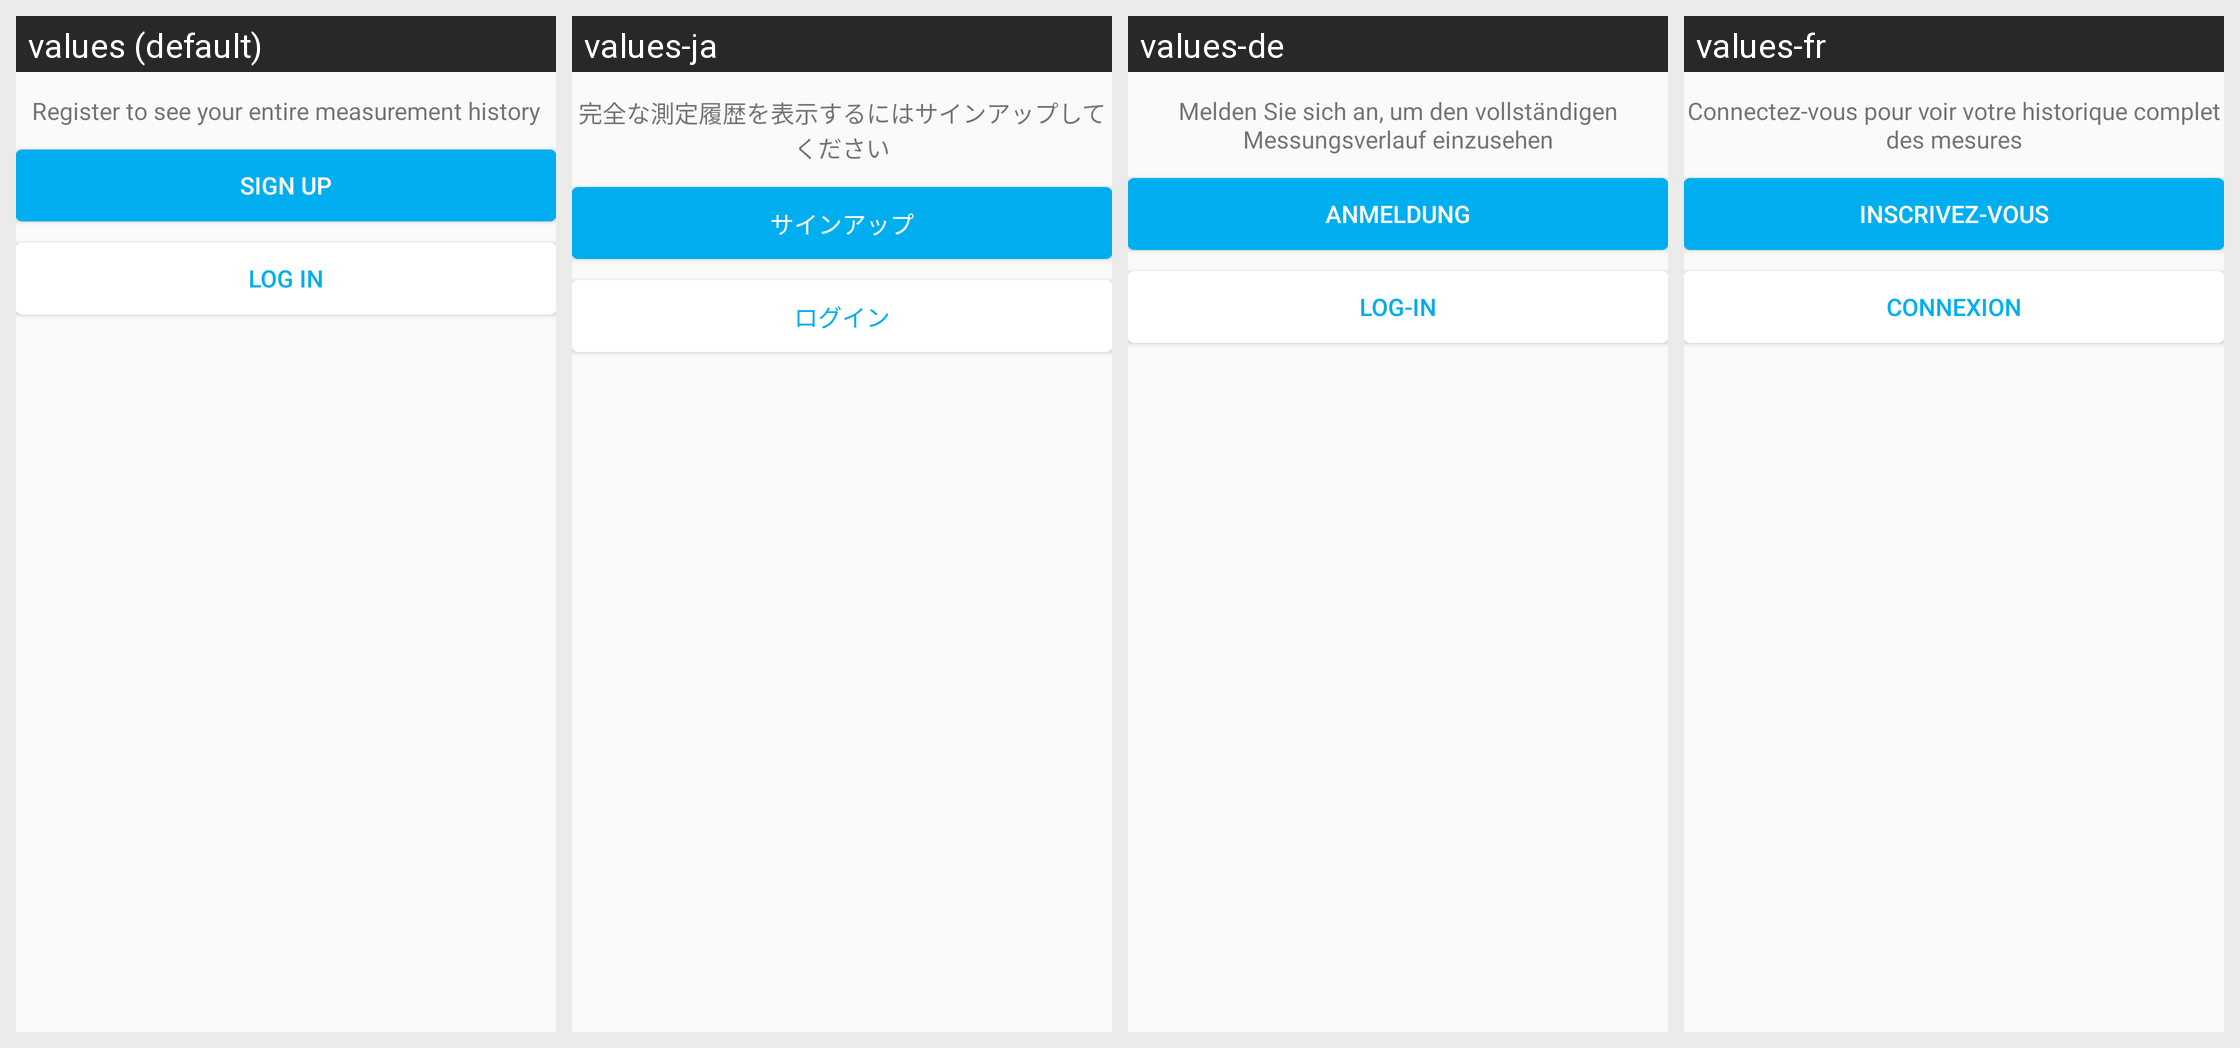

Locale-by-locale string values for the Android screen shown in this grid:
Android screen res/layout/fragment_selector.xml rendered under 4 locales, left to right: values (default), values-ja, values-de, values-fr. Device: Nexus 5 (rendered at 1080×1920; each locale shown at half size, 540×960, under a caption strip naming it); theme AppTheme.
Other locales in the repository, not shown: values-ca, values-da, values-es, values-it, values-ko, values-pt, values-zh-rCN, values-zh-rTW.
Strings drawn on this screen, with the default value and each locale's value (text and hints the layout hard-codes, and strings that could not be matched under every locale, appear in the picture but are not listed):

history_register_teaser
  values: Register to see your entire measurement history
  values-ja: 完全な測定履歴を表示するにはサインアップしてください
  values-de: Melden Sie sich an, um den vollständigen Messungsverlauf einzusehen
  values-fr: Connectez-vous pour voir votre historique complet des mesures

register_title_signup
  values: Sign Up
  values-ja: サインアップ
  values-de: Anmeldung
  values-fr: Inscrivez-vous

register_title_login
  values: Log In
  values-ja: ログイン
  values-de: Log-In
  values-fr: Connexion
